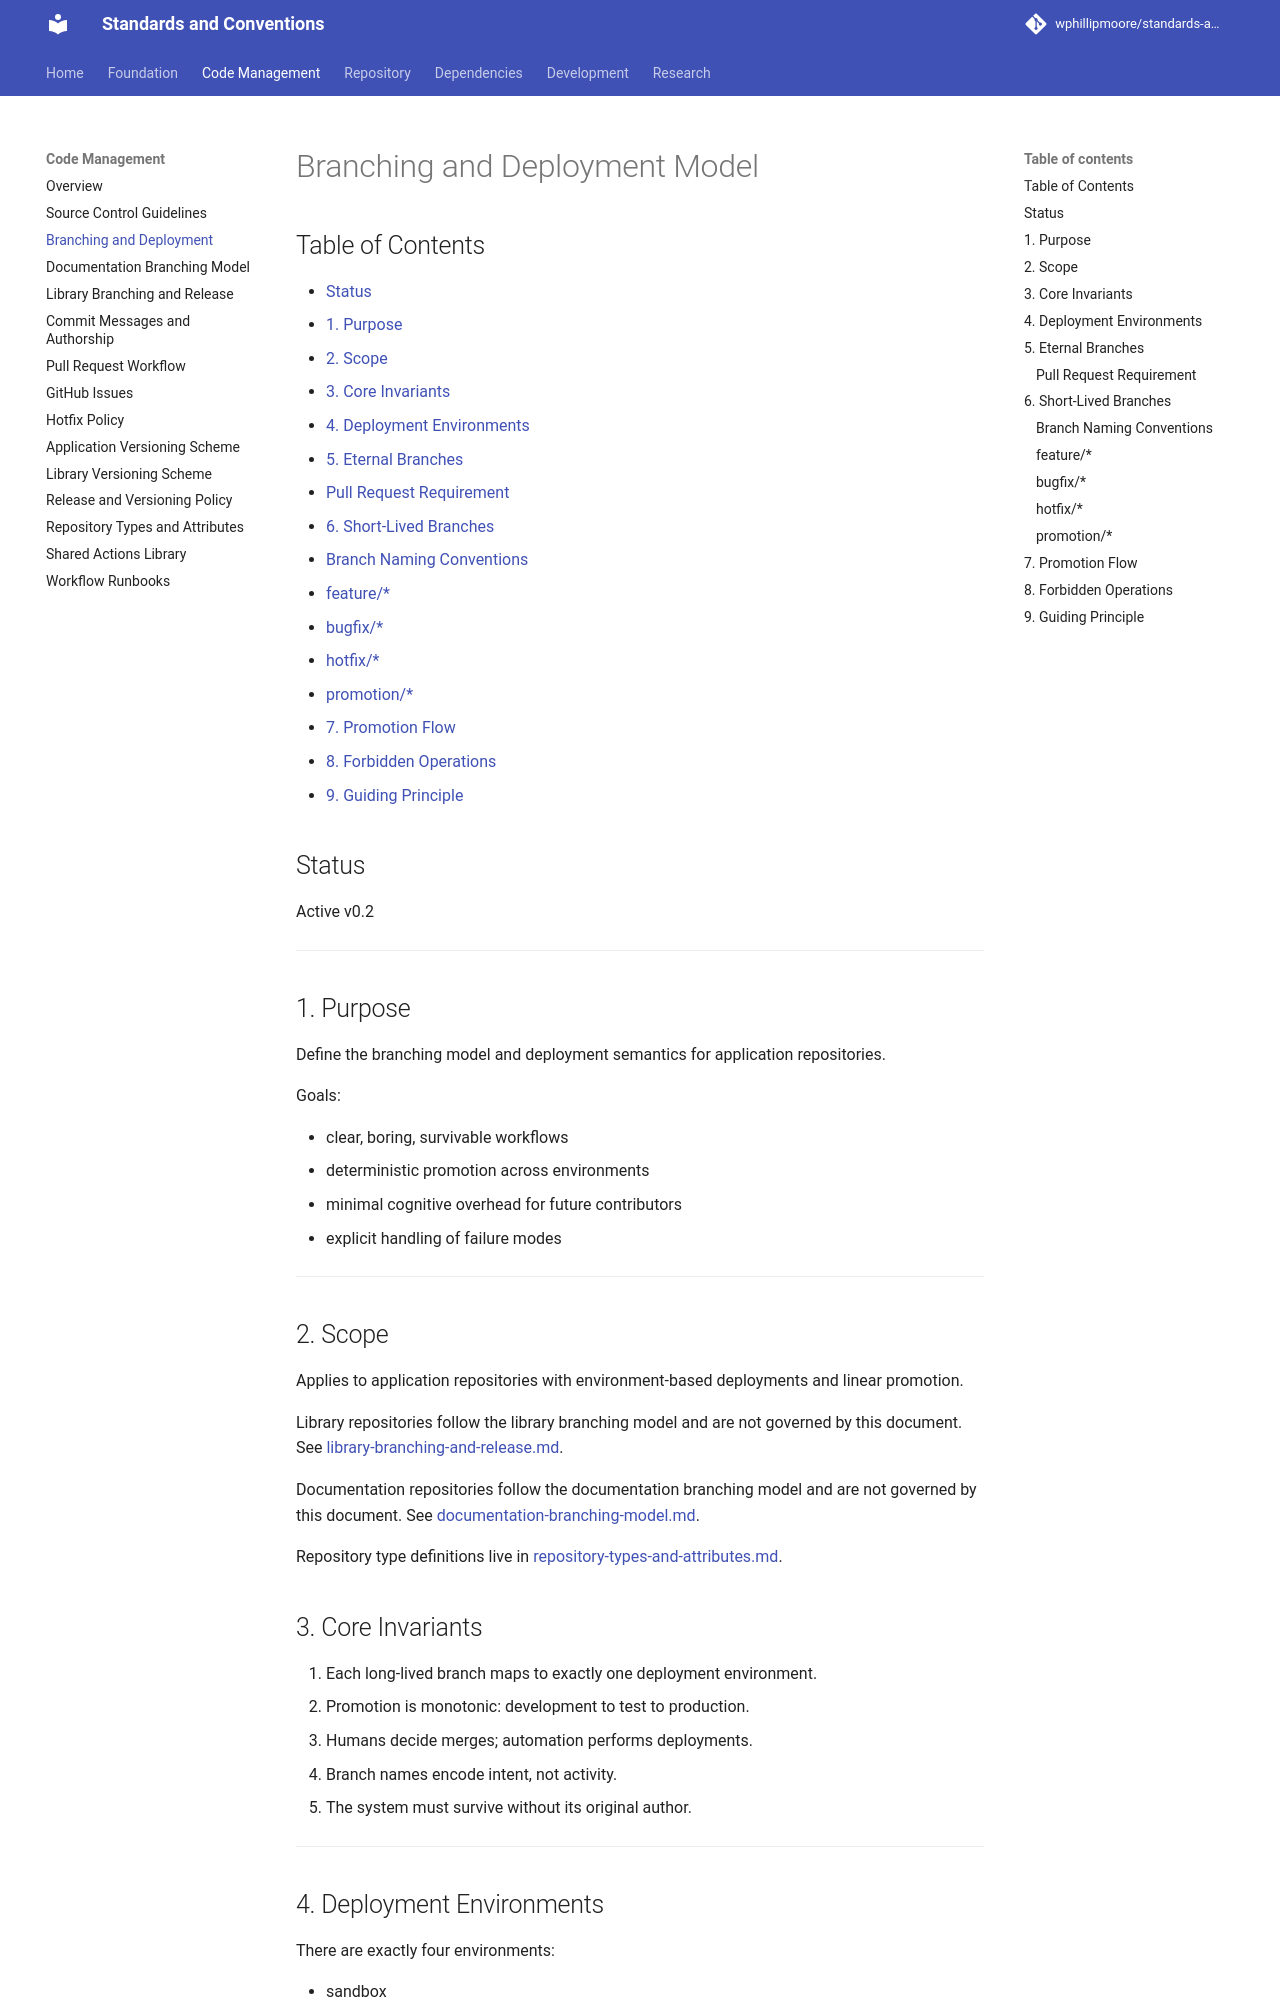

repository: wphillipmoore/standards-and-conventions · page: code-management/branching-and-deployment/index.html · generator: mkdocs

# Branching and Deployment Model

## Status

Active v0.2

---

## 1. Purpose

Define the branching model and deployment semantics for application repositories.

Goals:

- clear, boring, survivable workflows
- deterministic promotion across environments
- minimal cognitive overhead for future contributors
- explicit handling of failure modes

---

## 2. Scope

Applies to application repositories with environment-based deployments and
linear promotion.

Library repositories follow the library branching model and are not governed by
this document. See
[library-branching-and-release.md](library-branching-and-release.md).

Documentation repositories follow the documentation branching model and are not
governed by this document. See
[documentation-branching-model.md](documentation-branching-model.md).

Repository type definitions live in
[repository-types-and-attributes.md](repository-types-and-attributes.md).

## 3. Core Invariants

1. Each long-lived branch maps to exactly one deployment environment.
2. Promotion is monotonic: development to test to production.
3. Humans decide merges; automation performs deployments.
4. Branch names encode intent, not activity.
5. The system must survive without its original author.

---
